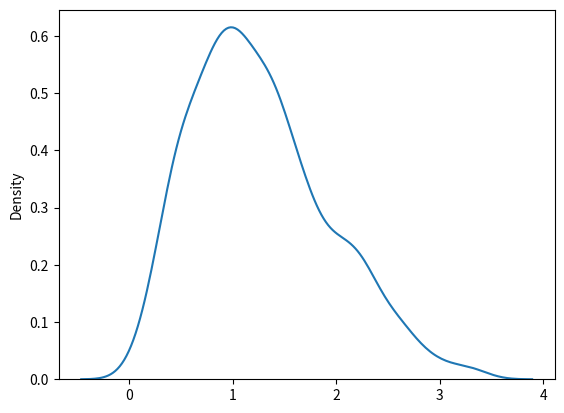

The script that saved this image:
import matplotlib.pyplot as plt
import seaborn as sns 
from numpy import random
import numpy as np

x = random.rayleigh(scale=2, size=(2, 3))
print(x)

sns.kdeplot(random.rayleigh(size=1000))
plt.show()